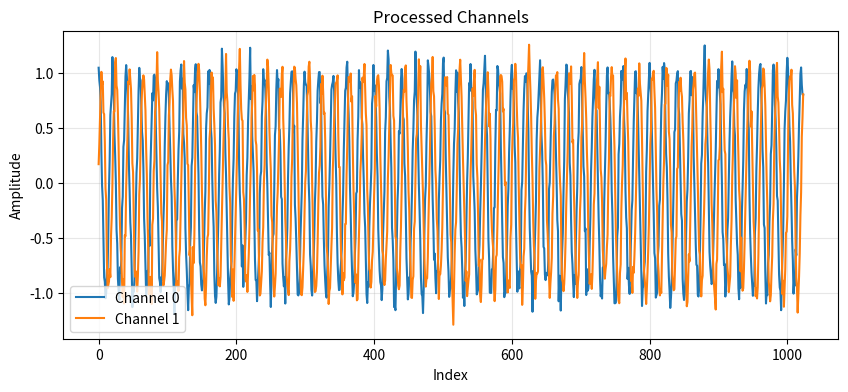
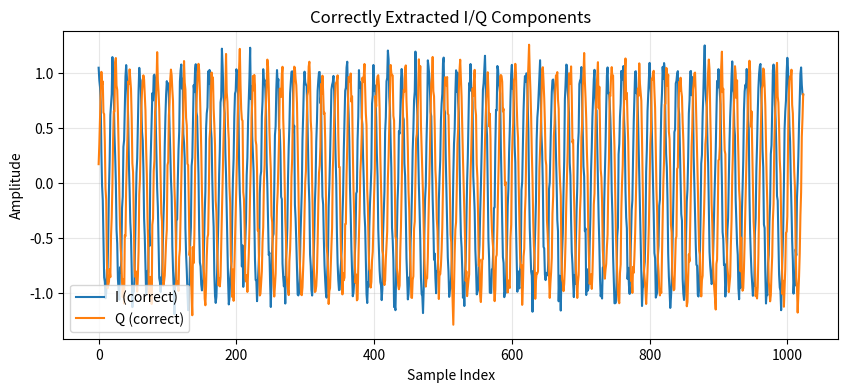

Source code (Python) for these figures, in order:
import numpy as np
import matplotlib.pyplot as plt

# Generate two-channel IQ data
np.random.seed(42)
n_samples = 1024

# Create [samples, 2] array: column 0 = I, column 1 = Q
t = np.arange(n_samples)
i_channel = 1.0 * np.cos(2 * np.pi * 0.05 * t) + 0.1 * np.random.randn(n_samples)
q_channel = 1.0 * np.sin(2 * np.pi * 0.05 * t) + 0.1 * np.random.randn(n_samples)

iq_data = np.column_stack([i_channel, q_channel])
print(f"iq_data shape: {iq_data.shape}")
print(f"iq_data dtype: {iq_data.dtype}")
print(f"First sample: I={iq_data[0, 0]:.4f}, Q={iq_data[0, 1]:.4f}")

# BUGGY CODE - DO NOT TRUST THE RESULTS
def buggy_process(data):
    # "Optimize" by transposing first
    processed = data.T  # <-- This swaps axes!
    
    # Compute power for each channel
    power_ch0 = np.mean(processed[0] ** 2)
    power_ch1 = np.mean(processed[1] ** 2)
    
    return processed, power_ch0, power_ch1

processed, p0, p1 = buggy_process(iq_data)
print(f"Processed shape: {processed.shape}")
print(f"Power channel 0: {p0:.6f}")
print(f"Power channel 1: {p1:.6f}")

# Let's also try plotting - something looks wrong
plt.figure(figsize=(10, 4))
plt.plot(processed[0], label='Channel 0')
plt.plot(processed[1], label='Channel 1')
plt.legend()
plt.title('Processed Channels')
plt.xlabel('Index')
plt.ylabel('Amplitude')
plt.grid(True, alpha=0.3)
plt.show()
print("Does this look like I and Q components of a clean signal?")

# Step 1: Check shapes
print(f"Original shape: {iq_data.shape}")
print(f"After .T shape: {iq_data.T.shape}")
print(f"After .T: rows are now columns!")

# Step 2: Compare values
print("Original I channel (first 5):", iq_data[:5, 0])
print("Processed[0] (first 5):      ", processed[0, :5])
print(f"\nAre they the same? {np.allclose(iq_data[:5, 0], processed[0, :5])}")

# Step 3: Direct comparison
direct_power_i = np.mean(iq_data[:, 0] ** 2)
direct_power_q = np.mean(iq_data[:, 1] ** 2)
print(f"Direct I power: {direct_power_i:.6f}")
print(f"Direct Q power: {direct_power_q:.6f}")
print(f"Buggy Ch0 power: {p0:.6f}")
print(f"Buggy Ch1 power: {p1:.6f}")
print(f"\nDo they match? I: {np.isclose(direct_power_i, p0)}, Q: {np.isclose(direct_power_q, p1)}")

def correct_process(data):
    """Process IQ data correctly without transposing."""
    # Keep data in [samples, channels] layout
    i_component = data[:, 0]
    q_component = data[:, 1]
    
    power_i = np.mean(i_component ** 2)
    power_q = np.mean(q_component ** 2)
    
    return i_component, q_component, power_i, power_q

i_correct, q_correct, p_i, p_q = correct_process(iq_data)
print(f"Correct I power: {p_i:.6f}")
print(f"Correct Q power: {p_q:.6f}")
print(f"Matches direct:  {np.isclose(p_i, direct_power_i) and np.isclose(p_q, direct_power_q)}")

# Corrected plot
plt.figure(figsize=(10, 4))
plt.plot(i_correct, label='I (correct)')
plt.plot(q_correct, label='Q (correct)')
plt.legend()
plt.title('Correctly Extracted I/Q Components')
plt.xlabel('Sample Index')
plt.ylabel('Amplitude')
plt.grid(True, alpha=0.3)
plt.show()
